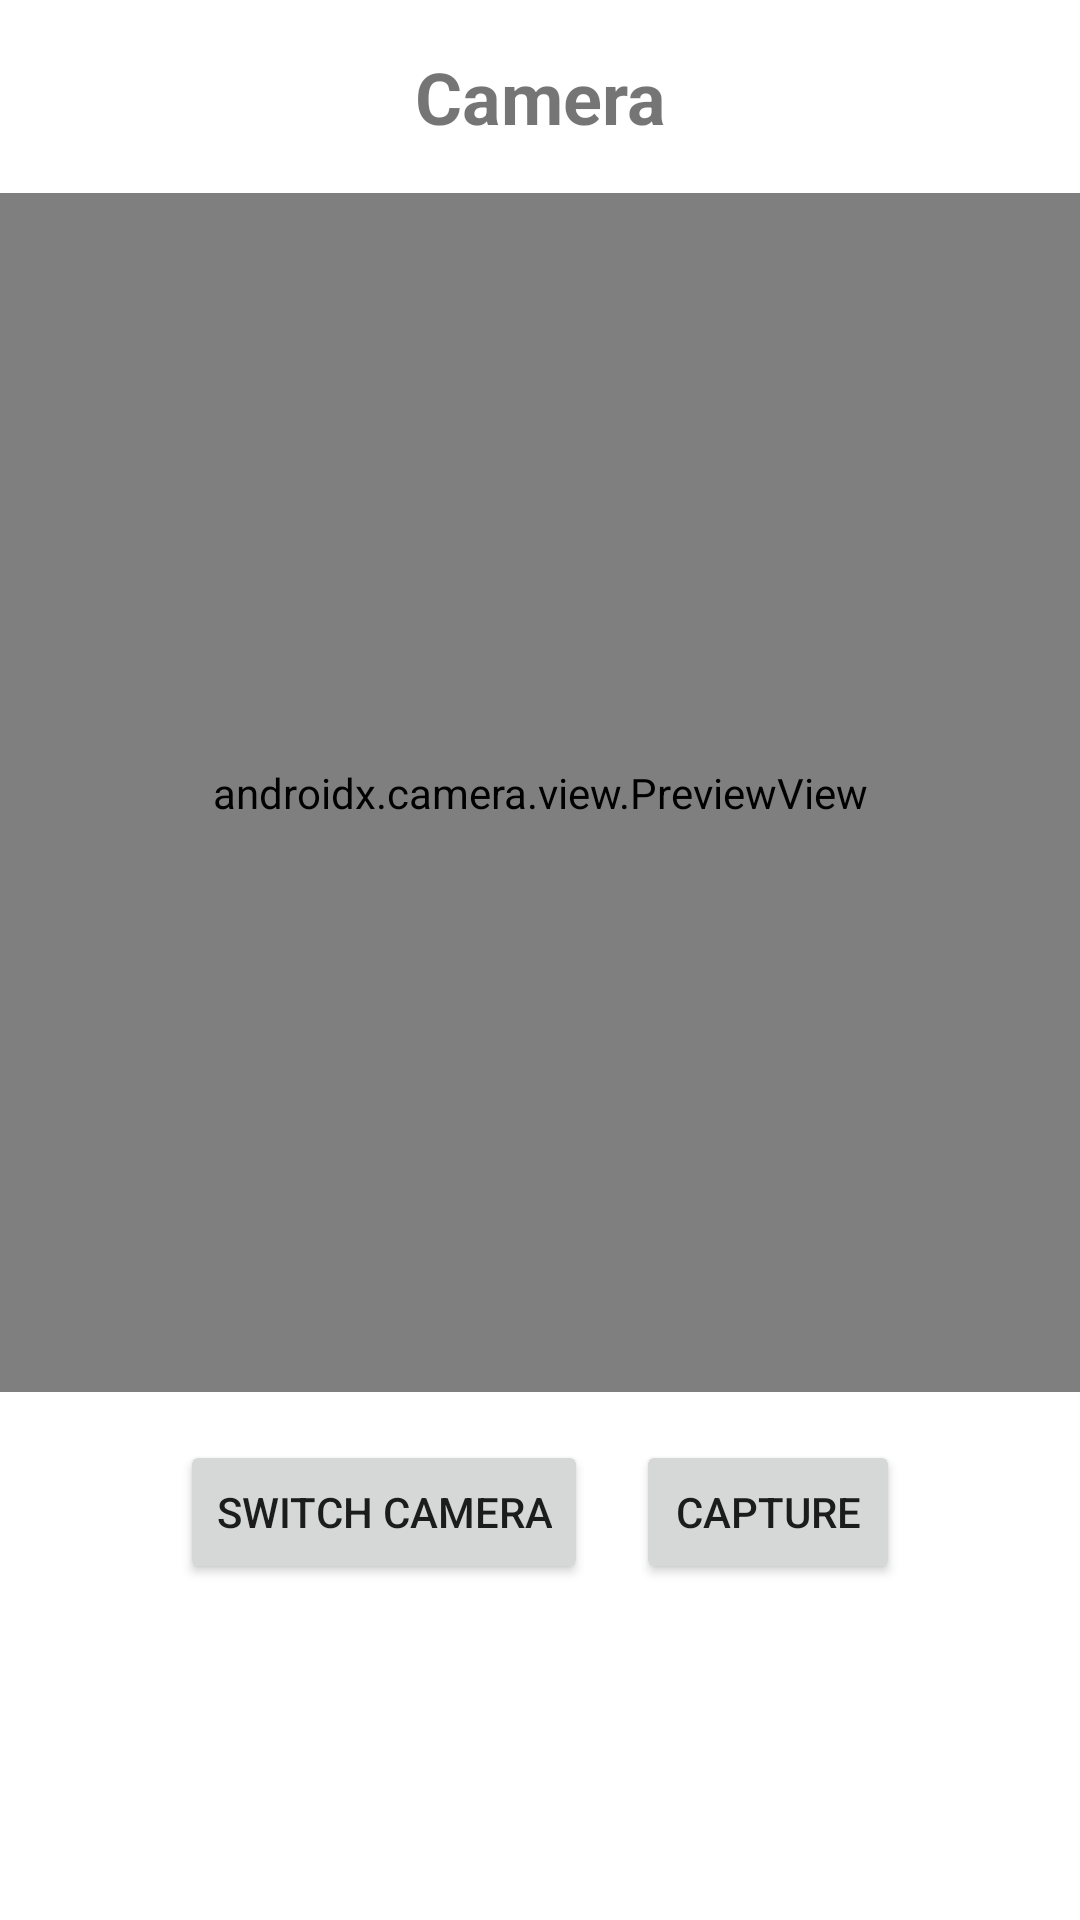

Produce the Android XML layout that renders to this screen, including the resource entries it uses.
<!-- AndroidManifest.xml: application theme Theme.SensorsDrawCameraApp -->
<!-- res/layout/fragment_camera.xml -->
<?xml version="1.0" encoding="utf-8"?>
<androidx.constraintlayout.widget.ConstraintLayout
    xmlns:android="http://schemas.android.com/apk/res/android"
    xmlns:app="http://schemas.android.com/apk/res-auto"
    android:layout_width="match_parent"
    android:layout_height="match_parent"
    android:paddingBottom="?attr/actionBarSize">

    <TextView
        android:id="@+id/title_camera"
        android:layout_width="wrap_content"
        android:layout_height="wrap_content"
        android:text="@string/title_camera"
        android:textSize="24sp"
        android:textStyle="bold"
        app:layout_constraintTop_toTopOf="parent"
        app:layout_constraintStart_toStartOf="parent"
        app:layout_constraintEnd_toEndOf="parent"
        android:layout_marginTop="16dp"/>

    
    <FrameLayout
        android:id="@+id/camera_container"
        android:layout_width="match_parent"
        android:layout_height="0dp"
        app:layout_constraintTop_toBottomOf="@id/title_camera"
        app:layout_constraintBottom_toTopOf="@id/controls_container"
        android:layout_marginTop="16dp"
        android:layout_marginBottom="16dp">

        
        <androidx.camera.view.PreviewView
            android:id="@+id/camera_preview"
            android:layout_width="match_parent"
            android:layout_height="match_parent" />

        
        <ImageView
            android:id="@+id/captured_image_view"
            android:layout_width="match_parent"
            android:layout_height="match_parent"
            android:scaleType="fitCenter"
            android:visibility="invisible"
            android:contentDescription="Captured Image" />
    </FrameLayout>

    <LinearLayout
        android:id="@+id/controls_container"
        android:layout_width="match_parent"
        android:layout_height="wrap_content"
        android:orientation="horizontal"
        android:gravity="center"
        app:layout_constraintBottom_toBottomOf="parent"
        app:layout_constraintStart_toStartOf="parent"
        app:layout_constraintEnd_toEndOf="parent"
        android:layout_marginBottom="56dp">

        <Button
            android:id="@+id/switch_camera_button"
            android:layout_width="wrap_content"
            android:layout_height="wrap_content"
            android:text="Switch Camera"
            android:layout_marginEnd="16dp" />

        <Button
            android:id="@+id/capture_button"
            android:layout_width="wrap_content"
            android:layout_height="wrap_content"
            android:text="Capture" />
    </LinearLayout>

</androidx.constraintlayout.widget.ConstraintLayout>
<!-- resources referenced by this layout -->
<resources>
  <string name="title_camera">Camera</string>
  <style name="Theme.SensorsDrawCameraApp" parent="Theme.MaterialComponents.DayNight.DarkActionBar">
          
          <item name="colorPrimary">@color/purple_500</item>
          <item name="colorPrimaryVariant">@color/purple_700</item>
          <item name="colorOnPrimary">@color/white</item>
          
          <item name="colorSecondary">@color/teal_200</item>
          <item name="colorSecondaryVariant">@color/teal_700</item>
          <item name="colorOnSecondary">@color/black</item>
          
          <item name="android:statusBarColor">?attr/colorPrimaryVariant</item>
          
      </style>
  <!-- not gathered from this repository: default colours our renderer supplied (Android Studio template values) -->
  <color name="purple_500">#FF6200EE</color>
  <color name="purple_700">#FF3700B3</color>
  <color name="teal_200">#FF03DAC5</color>
  <color name="teal_700">#FF018786</color>
  <color name="black">#FF000000</color>
  <color name="white">#FFFFFFFF</color>
</resources>
